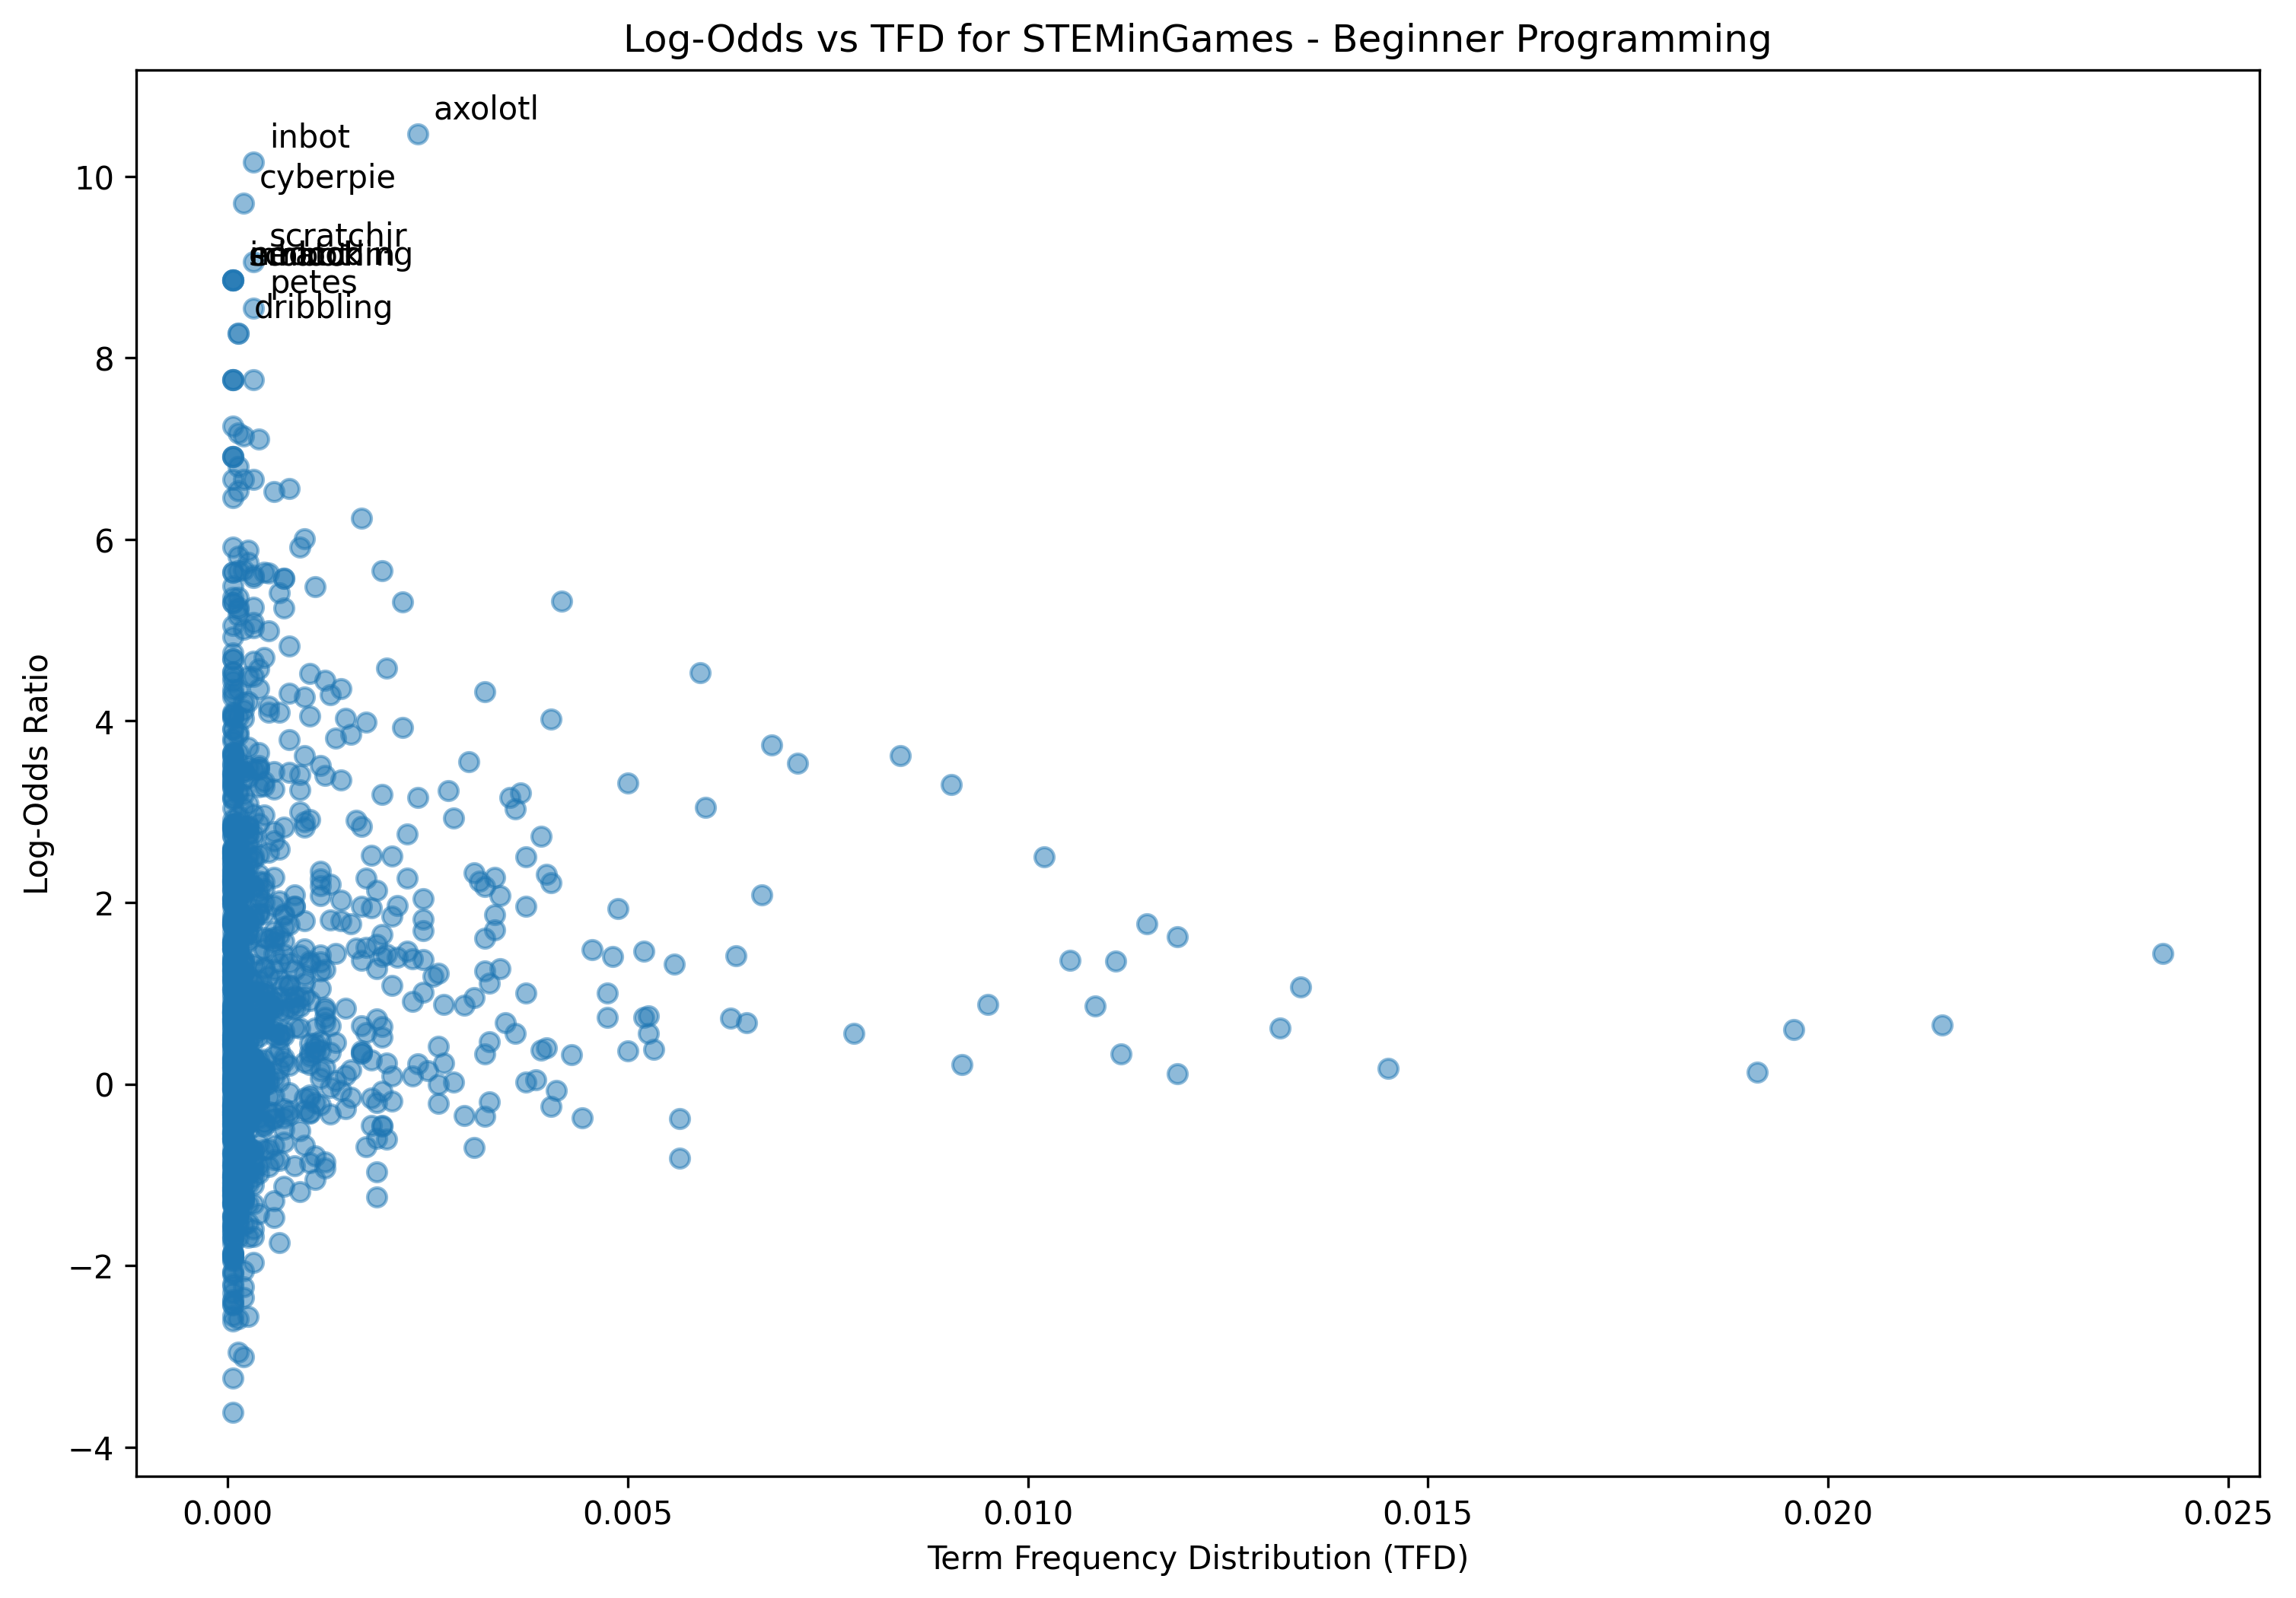

Data behind this chart, as committed beside it:
term, log_odds, tfd
welcome, 1.509, 0.001732
scratch, 3.621, 0.008405
junior, 5.321, 0.00417
coding, 1.929, 0.004876
series, 1.342, 0.001155
video, -0.4616, 0.001925
help, 0.6416, 0.001668
learn, 0.7162, 0.001861
code, 1.068, 0.01341
using, -0.4604, 0.001925
create, 0.8793, 0.009496
story, 2.93, 0.002823
riddle, 5.242, 0.0007058
game, 1.765, 0.01148
whatever, 0.8802, 0.002695
else, 0.9094, 0.00231
want, 0.5972, 0.01957
youre, 0.362, 0.005004
control, 1.463, 0.002246
everything, 0.2666, 0.001796
program, 0.9561, 0.00308
write, 0.2236, 0.002374
need, 0.6192, 0.01315
app, 0.3417, 0.001668
ipad, 3.796, 0.0007699
android, 1.613, 0.0005774
tablet, 3.245, 0.0005774
computer, 0.3492, 0.001091
free, 1.38, 0.00231
download, 0.5488, 0.0006416
youll, 1.273, 0.0034
get, 0.3312, 0.01116
u, -0.1851, 0.002053
today, 1.604, 0.003208
something, 0.02201, 0.003721
maze, 3.854, 0.00154
make, 1.435, 0.02419
frog, 4.585, 0.001989
move, 1.321, 0.005582
click, 1.623, 0.01187
arrow, 2.727, 0.003914
hit, 1.482, 0.004555
wall, 2.072, 0.001155
go, 0.6471, 0.02143
back, 0.6792, 0.00648
start, 1.361, 0.01052
maneuver, 4.746, 6.416014371872192e-05
corner, -0.5122, 6.416014371872192e-05
touch, 2.757, 0.002246
hell, 3.929, 0.002181
finish, 1.804, 0.001283
lesson, 3.048, 0.005967
number, -0.5956, 0.001861
eight, 0.5913, 0.0005774
lot, -0.1582, 0.001796
thing, -0.3712, 0.004427
youve, 1.27, 0.001861
already, -0.3209, 0.001027
learned, 1.098, 0.0007699
therell, 1.611, 6.416014371872192e-05
... 1,142 more rows
